Run: headless pygame with SDL's dummy video driver; simulated clock (each Clock.tick advances the game by its frame time, no real sleeping); random seed 0; keys injected as events and as key.get_pressed() state; mouse plan: one left click at the window centre at the start of phase 2, then a move to the lower-right quarter at the start of phase 3.
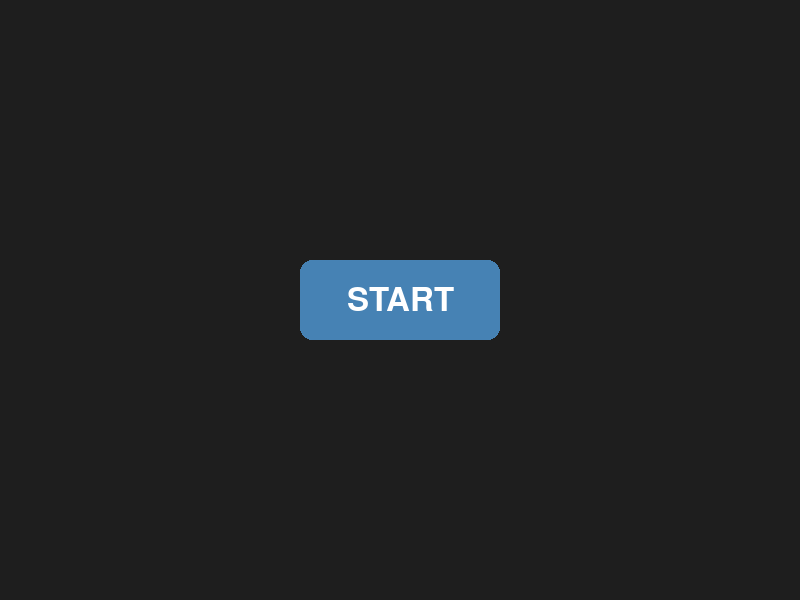
Frame 1 of 4 · flips 1–60 · no input
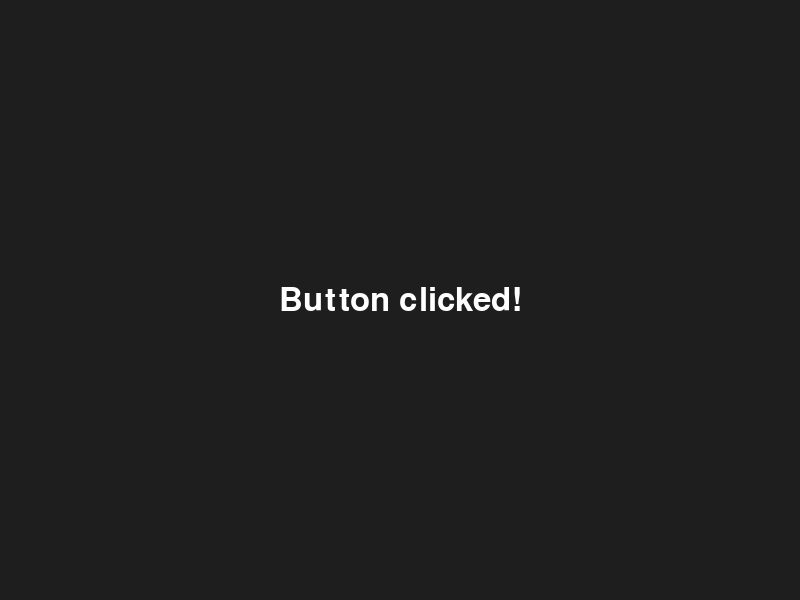
Frame 2 of 4 · flips 61–180 · clicked the window centre · tapped SPACE, RETURN · held RIGHT (→), D
Frame 3 of 4 · flips 181–300 · moved the mouse to the lower-right quarter · held DOWN (↓), S · screen unchanged from frame 2, image omitted
Frame 4 of 4 · flips 301–420 · held LEFT (←), A, UP (↑), W · screen unchanged from frame 3, image omitted

The pygame program that drew these frames:

import pygame


# Inicialització de Pygame

pygame.init()
pygame.font.init()


# Configuració de la finestra i els elements de la interfície

WIDTH, HEIGHT = 800, 600
WINDOW = pygame.display.set_mode((WIDTH, HEIGHT))
pygame.display.set_caption("Front Page")


# Configuració del botó i el text

FONT = pygame.font.SysFont(None, 48)
BUTTON_TEXT = FONT.render("START", True, (255, 255, 255))
BUTTON_WIDTH, BUTTON_HEIGHT = 200, 80
BUTTON_COLOR = (70, 130, 180)
BUTTON_HOVER_COLOR = (100, 160, 210)
BUTTON_RECT = pygame.Rect((WIDTH - BUTTON_WIDTH) // 2, (HEIGHT - BUTTON_HEIGHT) // 2, BUTTON_WIDTH, BUTTON_HEIGHT)

BACKGROUND_COLOR = (30, 30, 30)
SHOW_TEXT = False
MESSAGE_TEXT = FONT.render("Button clicked!", True, (255, 255, 255))

running = True

while running:
    mouse_pos = pygame.mouse.get_pos()

    for event in pygame.event.get():
        if event.type == pygame.QUIT:
            running = False
        elif event.type == pygame.MOUSEBUTTONDOWN and event.button == 1:
            if not SHOW_TEXT and BUTTON_RECT.collidepoint(mouse_pos):
                SHOW_TEXT = True

    WINDOW.fill(BACKGROUND_COLOR)

    if not SHOW_TEXT:
        button_color = BUTTON_HOVER_COLOR if BUTTON_RECT.collidepoint(mouse_pos) else BUTTON_COLOR
        pygame.draw.rect(WINDOW, button_color, BUTTON_RECT, border_radius=12)

        text_rect = BUTTON_TEXT.get_rect(center=BUTTON_RECT.center)
        WINDOW.blit(BUTTON_TEXT, text_rect)
    else:
        message_rect = MESSAGE_TEXT.get_rect(center=(WIDTH // 2, HEIGHT // 2))
        WINDOW.blit(MESSAGE_TEXT, message_rect)

    pygame.display.flip()

pygame.quit()
